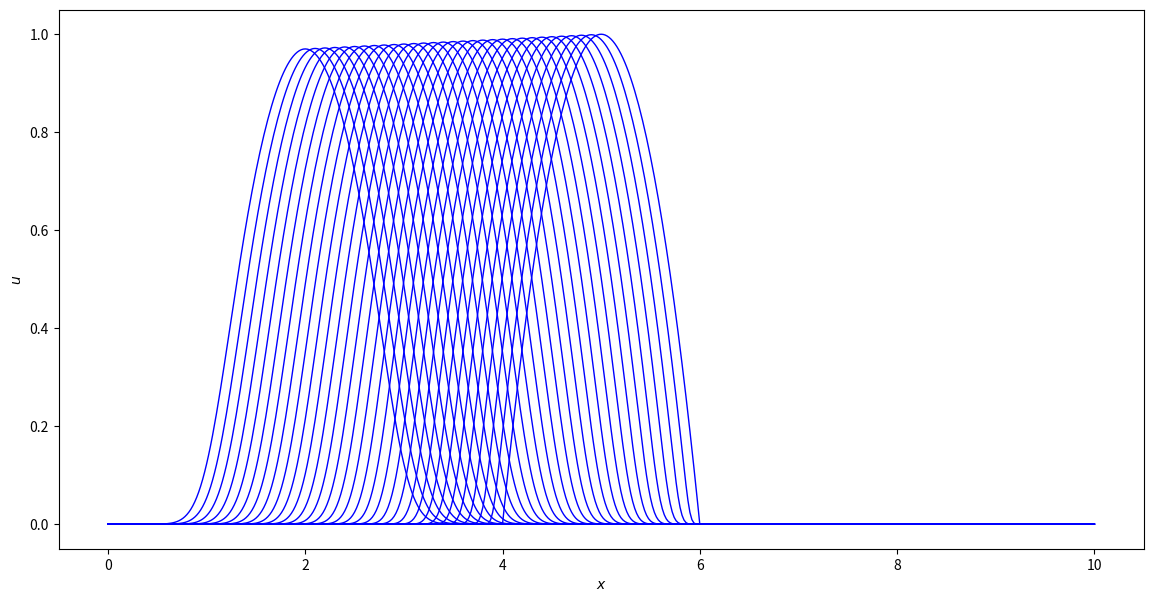

This chart was generated by the following Python code:
from typing import List
import numpy as np
import csv
import matplotlib.pyplot as plt

xMax = np.float64(10.0)
xMin = np.float64(0.0)
xDelta = np.float64(0.02)
tMax = np.float64(3.0)
tMin = np.float64(0.0)
tDelta = np.float64(0.01)
xIndexMax: int = int((xMax - xMin) / xDelta + 0.01)
tIndexMax: int = int((tMax - tMin) / tDelta + 0.01)
dataFileName = "data.csv"

c = np.float64(-1)


def uFixedTInitial(xIndex: int) -> np.float64:
    x: np.float64 = xDelta * xIndex
    if 4 < x and x < 6:
        return (x - 4) * (6 - x)
    else:
        return np.float64(0.0)


def update(uFixedT: List[np.float64]):
    for xIndex in range(xIndexMax):
        uFixedT[xIndex] += -c * (uFixedT[xIndex + 1] -
                                 uFixedT[xIndex]) * (tDelta / xDelta)
    uFixedT[xIndexMax] = uFixedT[0]


uFixedT = [uFixedTInitial(i) for i in range(xIndexMax + 1)]
logEvery = 10

with open(dataFileName, 'w') as f:
    writer = csv.writer(f, quoting=csv.QUOTE_NONNUMERIC)
    writer.writerow(uFixedT)
    for tIndex in range(1, tIndexMax + 1):
        update(uFixedT)
        if tIndex % logEvery == 0:
            writer.writerow(uFixedT)

X = [xIndex * xDelta for xIndex in range(xIndexMax + 1)]

figure = plt.figure(figsize=(14, 7))
axes = figure.add_subplot(111, xlabel="$x$", ylabel="$u$")

with open(dataFileName, "r") as f:
    reader = csv.reader(f)
    for line in reader:
        u = [np.float64(value) for value in line]
        axes.plot(X, u, marker=".", markersize=0.0, linewidth=1.0, color="b")

plt.show()
